Photos from the image-classification dataset "Cat_Dog" in the GitHub repository kittyismylife/Cat_Dog. Its 2 classes are: cat, dog.

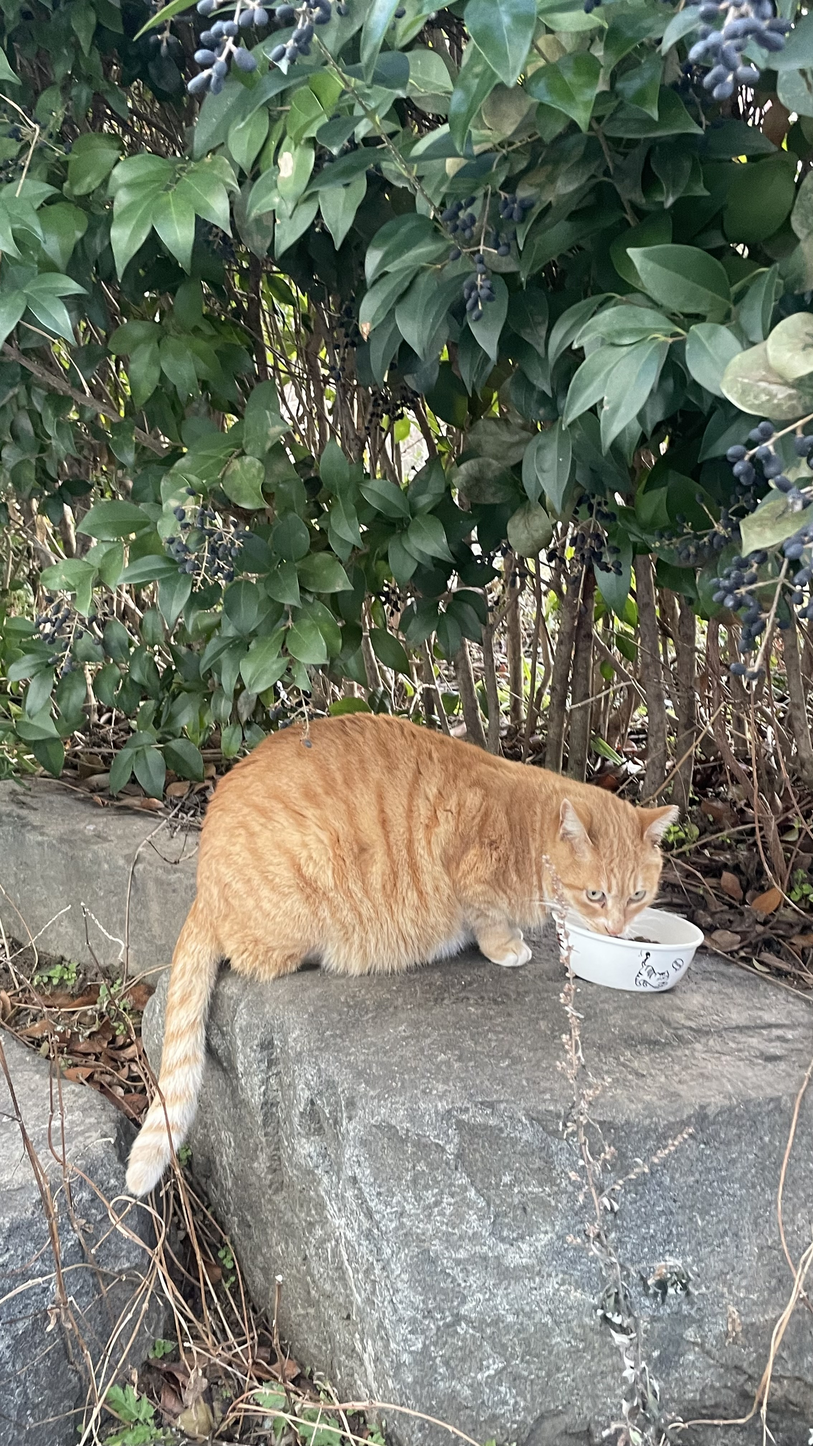
Label: cat

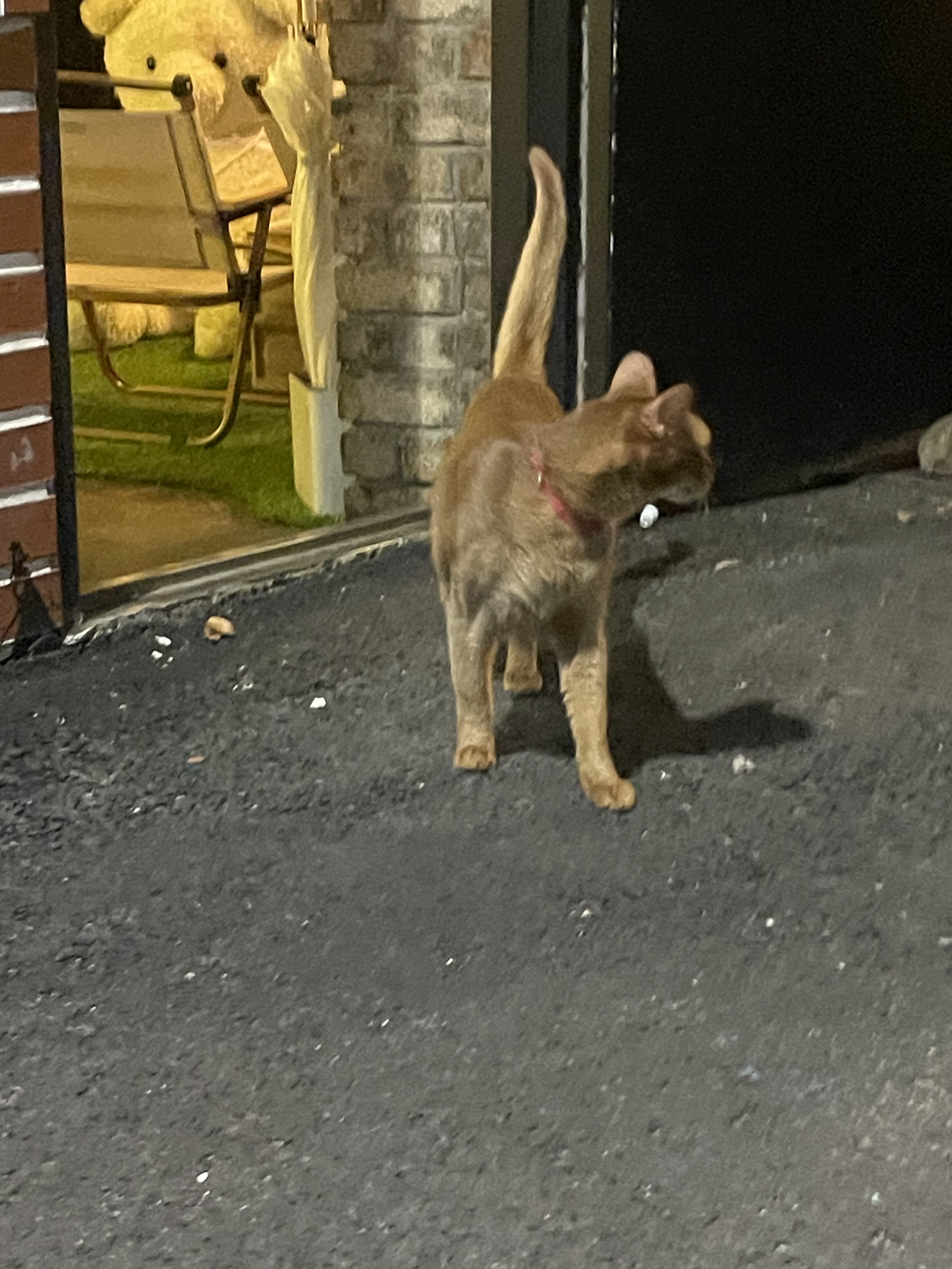
Label: cat

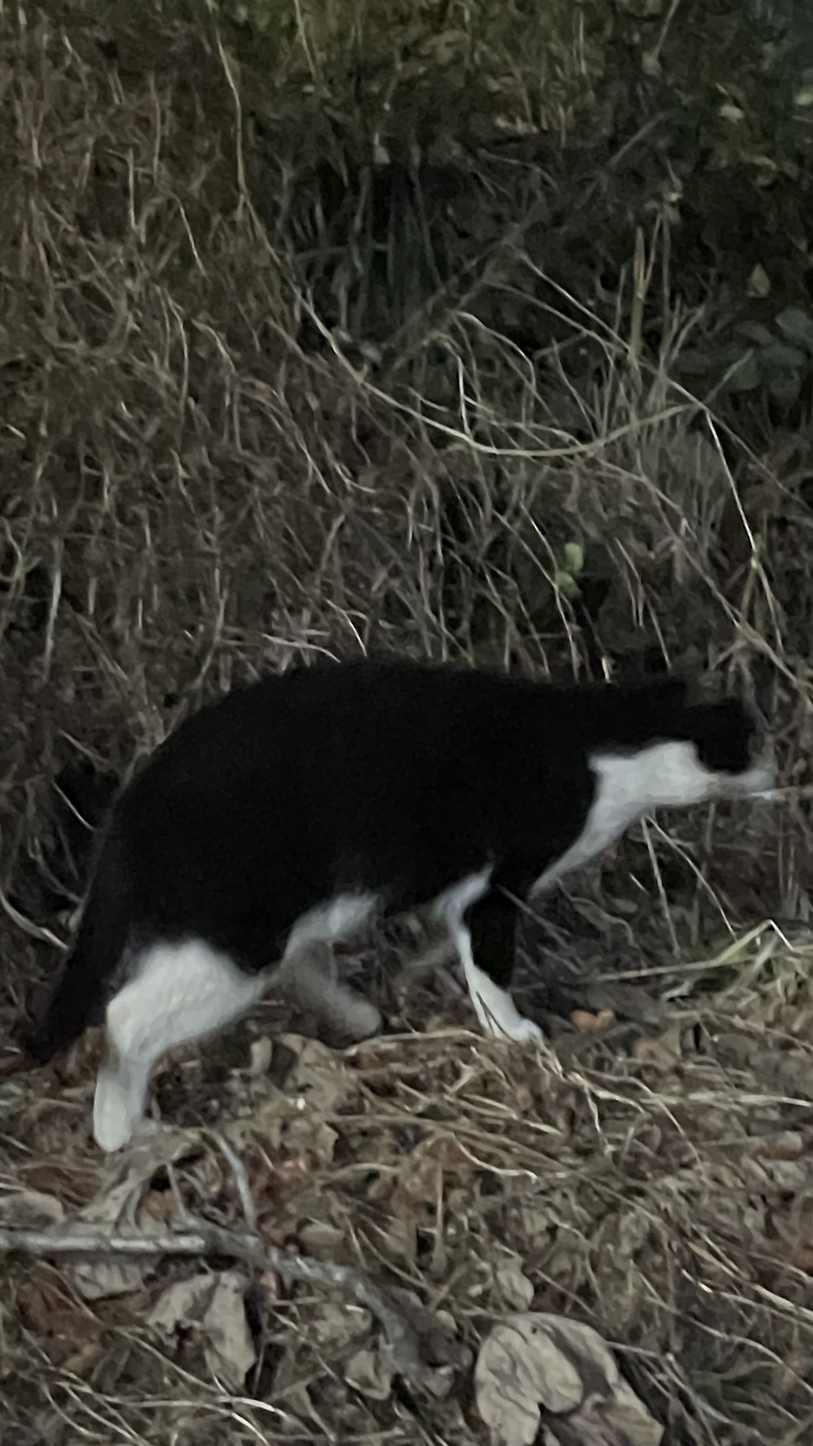
Label: cat

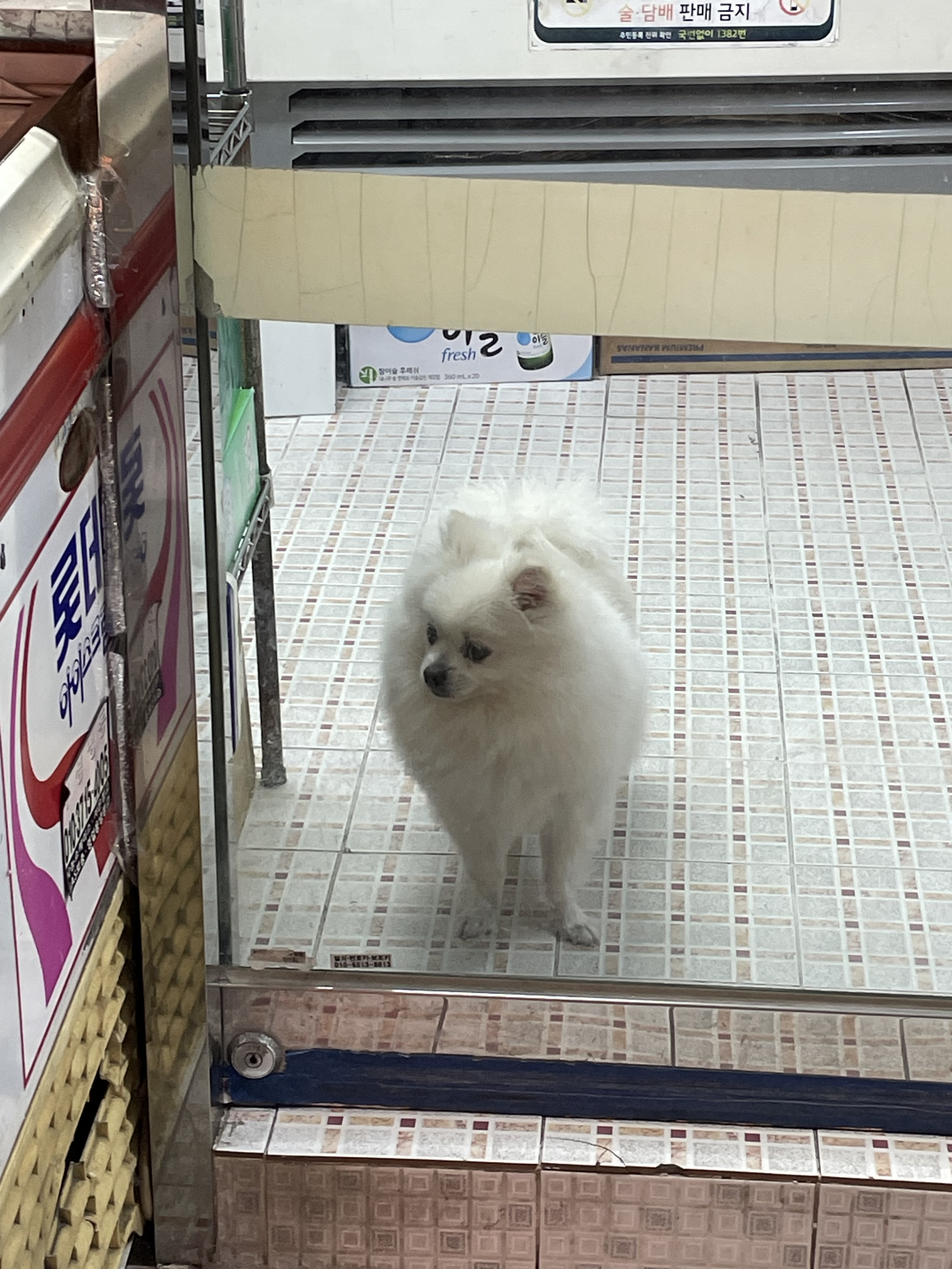
Label: dog

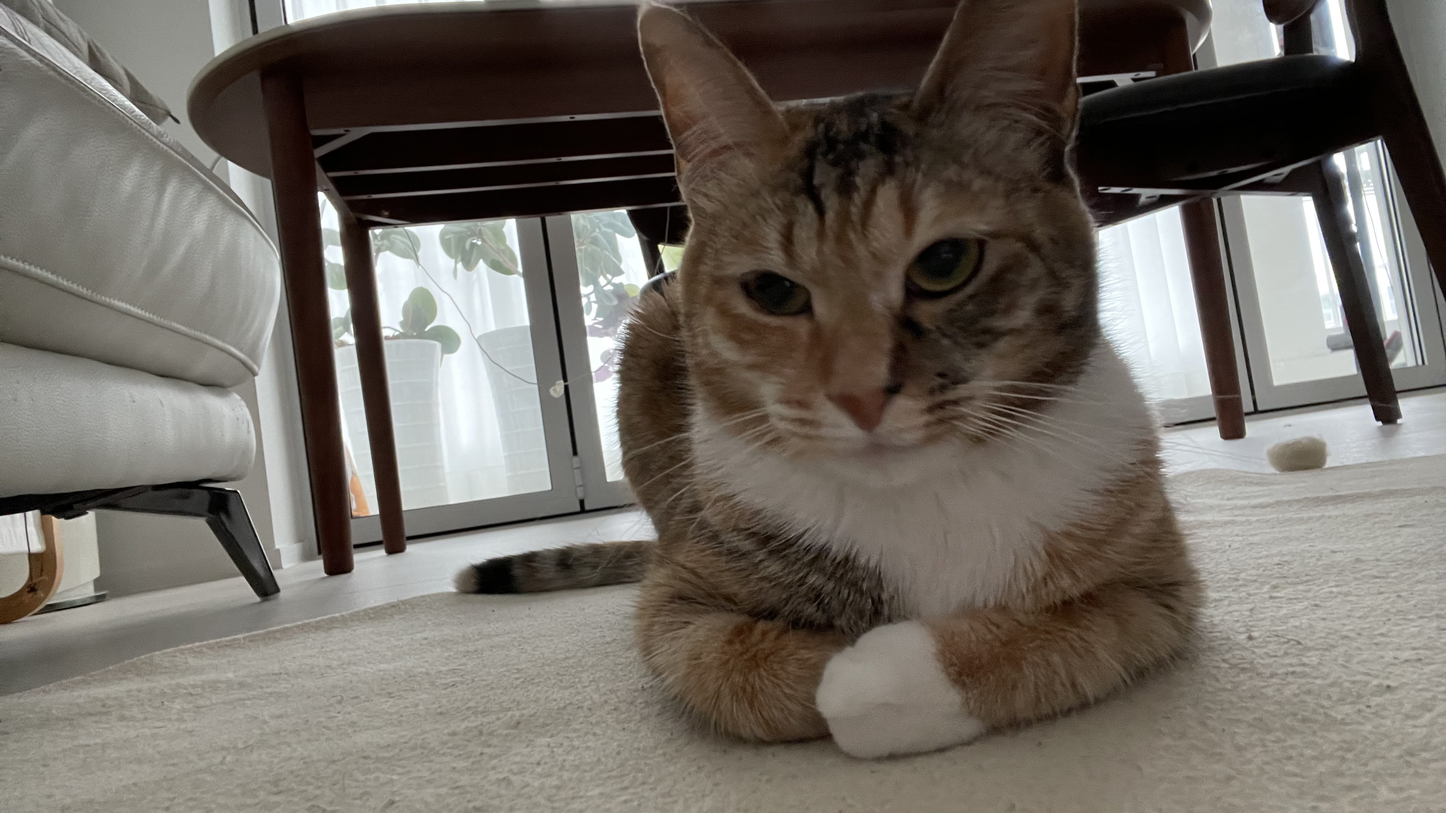
Label: cat

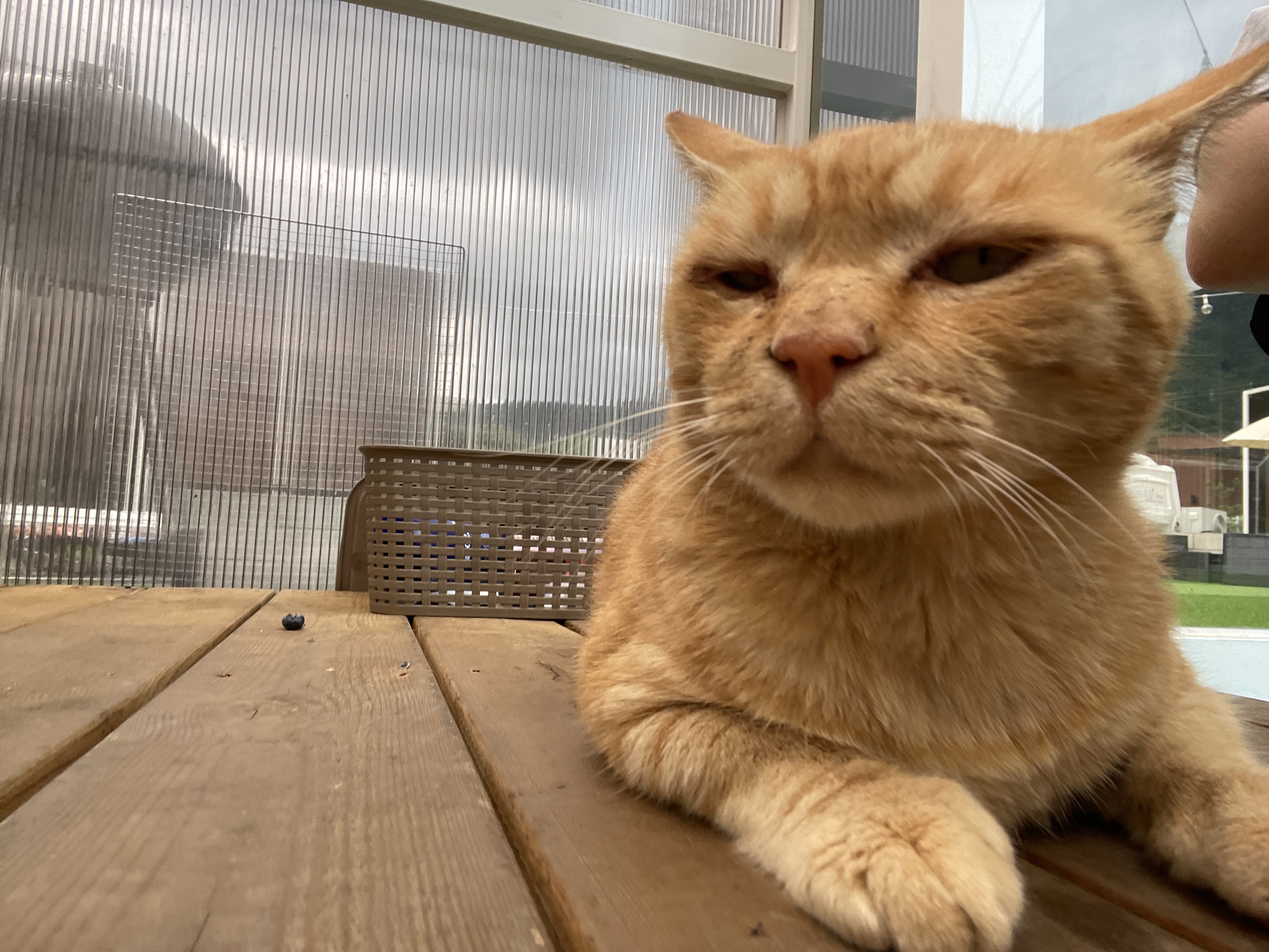
Label: cat
